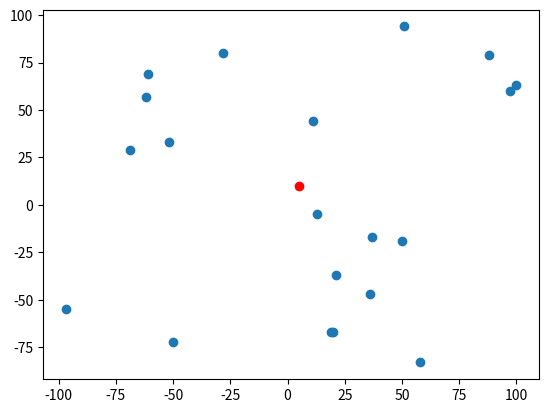

Source code (Python):


"""
Why do we need dynamic programming? What's the difference of dynamic programming and previous talked search problme?
Ans:

在很多问题中直接求解会相当困难。我们可以采取分解问题的方法，将复杂问题分解成多个的子问题，这些子问题通常是可以求解的，进而我们可以求解该复杂问题。
搜索问题：找下一步最优
动态规划：将找到的每一步的最优都存起来了

Why do we still need dynamic programming? Why not we train a machine learning to fit a function which could get the right answer based on inputs?
在一些问题中，使用机器学习的方法，由于需要大量的数据，不方便直接求解。使用动态规划来解决可能会更加简单、快捷

Can you catch up at least 3 problems which could solved by Dynamic Programming?
Ans: 编辑距离、硬币找零、背包问题

Can you catch up at least 3 problems wich could sloved by Edit Distance?
Ans: 最小编辑距离、模糊匹配、拼写检查、求最长公共子序列

Please summarize the three main features of Dynamic Programming, and make a concise explain for each feature.
Ans:
问题的具有子问题结构
子问题重复性
对于子问题的解析

What's the disadvantages of Dynamic Programming? (You may need search by yourself in Internet)
Disadvantages：

没有统一的标准模型；
数值方法求解时存在维数灾，消耗空间大，当所给出范围很大时，堆栈中很可能并不能满足所需要的空间大小，
"""

import math
import random
import matplotlib.pylab as plt

latitudes = [random.randint(-100, 100) for _ in range(20)]
longitude = [random.randint(-100, 100) for _ in range(20)]
# plt.scatter(latitudes, longitude)

# 给定一个初始点 $P$, 已经 $k$个车辆，如何从该点出发，经这 k 个车辆经过所以的点全部一次，而且所走过的路程最短?
# 例如：
chosen_p = (5, 10)
plt.scatter(latitudes, longitude)
plt.scatter([chosen_p[0]], [chosen_p[1]], color='r')
plt.show()

def get_distance(x,y):
    return math.sqrt((x[0]-y[0])**2 + (x[1] -y[1])**2)
# print(distance(chosen_p,(100,100)))

points = [(i,j)for i,j in zip(latitudes,longitude)]
print(points)

sum = 0
for i,v in enumerate(points[:-1]):
    sum += get_distance(v,points[i+1])
print(sum)
sum += get_distance(chosen_p,points[0])
print(sum)

dis_solution = {}
def route_distance(p,points):

    if p in p_set and len(p_set) == 1:return 0
    if len(p_set) == 0:return 0

    candidates = [get_distance(p,e) + route_distance(e,points.remove(e)) for e in points]

    min_distance, point = min(candidates, key=lambda x: x[0])

    dis_solution[(p, points)] = point

    return min_distance

print(chosen_p,points)



